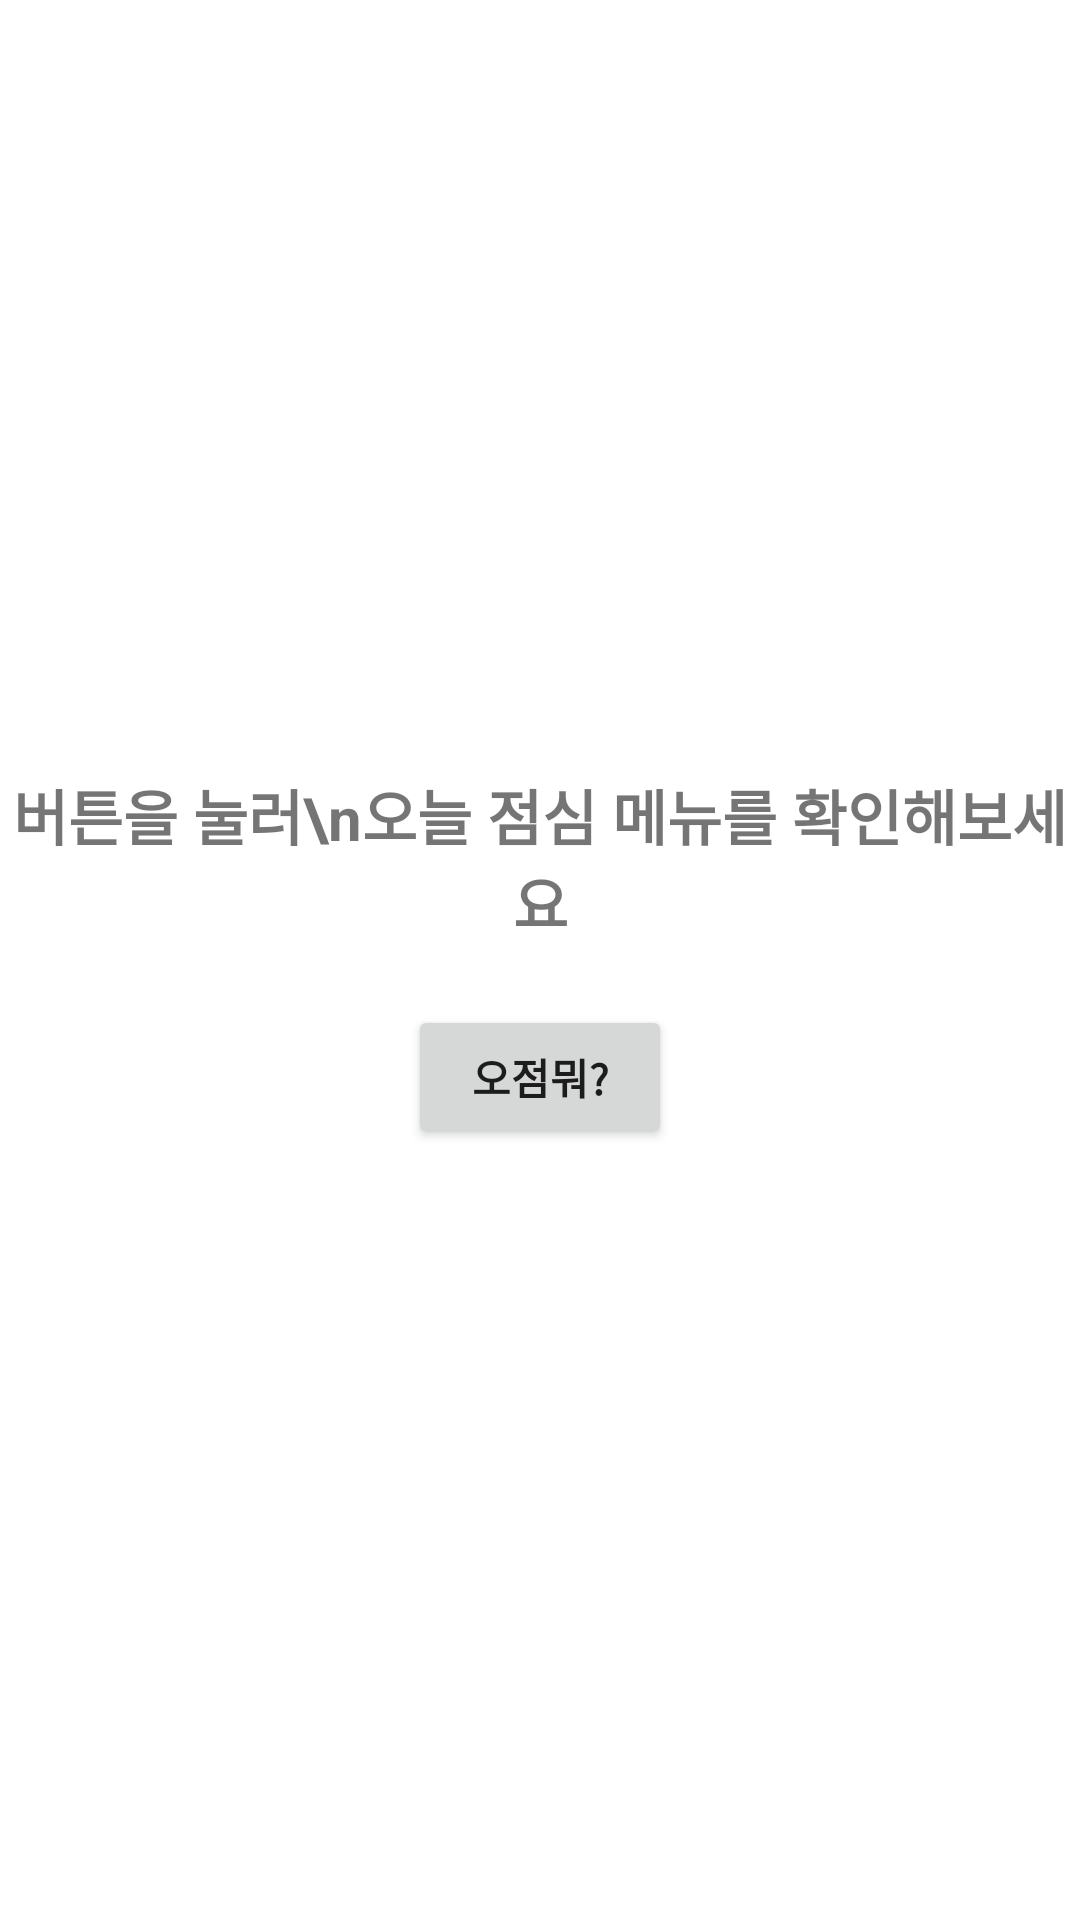

This screen was rendered from an Android layout file. Write that file and the resources it references.
<!-- AndroidManifest.xml: application theme Theme.오늘점심뭐먹지 -->
<!-- res/layout/activity_main.xml -->
<?xml version="1.0" encoding="utf-8"?>
<androidx.constraintlayout.widget.ConstraintLayout xmlns:android="http://schemas.android.com/apk/res/android"
    xmlns:app="http://schemas.android.com/apk/res-auto"
    xmlns:tools="http://schemas.android.com/tools"
    android:layout_width="match_parent"
    android:layout_height="match_parent"
    tools:context=".MainActivity">

    <ImageView
        android:id="@+id/iv_background"
        android:layout_width="1000dp"
        app:layout_constraintStart_toStartOf="parent"
        app:layout_constraintEnd_toEndOf="@id/tv_title"
        android:scaleType="centerCrop"
        app:layout_constraintTop_toTopOf="parent"
        app:layout_constraintBottom_toBottomOf="parent"
        android:layout_height="match_parent"
        android:src="@drawable/main_background" />

    <TextView
        android:id="@+id/tv_title"
        android:layout_width="wrap_content"
        android:layout_height="wrap_content"
        android:gravity="center"
        android:text="버튼을 눌러\n오늘 점심 메뉴를 확인해보세요"
        android:textSize="20sp"
        android:textStyle="bold"
        app:layout_constraintBottom_toTopOf="@id/btn_check"
        app:layout_constraintLeft_toLeftOf="parent"
        app:layout_constraintRight_toRightOf="parent"
        app:layout_constraintTop_toTopOf="parent"
        app:layout_constraintVertical_chainStyle="packed" />


    <Button
        android:id="@+id/btn_check"
        android:layout_marginTop="20dp"
        android:layout_width="wrap_content"
        android:layout_height="wrap_content"
        android:text="오점뭐?"
        android:textStyle="bold"
        app:layout_constraintBottom_toBottomOf="parent"
        app:layout_constraintEnd_toEndOf="parent"
        app:layout_constraintStart_toStartOf="parent"
        app:layout_constraintTop_toBottomOf="@id/tv_title" />


</androidx.constraintlayout.widget.ConstraintLayout>
<!-- resources referenced by this layout -->
<resources>
  <style name="Theme.오늘점심뭐먹지" parent="Theme.MaterialComponents.DayNight.DarkActionBar">
          
          <item name="colorPrimary">@color/purple_500</item>
          <item name="colorPrimaryVariant">@color/purple_700</item>
          <item name="colorOnPrimary">@color/white</item>
          
          <item name="colorSecondary">@color/teal_200</item>
          <item name="colorSecondaryVariant">@color/teal_700</item>
          <item name="colorOnSecondary">@color/black</item>
          
          <item name="android:statusBarColor" tools:targetApi="l">?attr/colorPrimaryVariant</item>
          
      </style>
  <color name="purple_500">#ff5722</color>
  <color name="purple_700">#c41c00</color>
  <color name="white">#FFFFFFFF</color>
  <color name="teal_200">#FF03DAC5</color>
  <color name="teal_700">#FF018786</color>
  <color name="black">#FF000000</color>
</resources>
